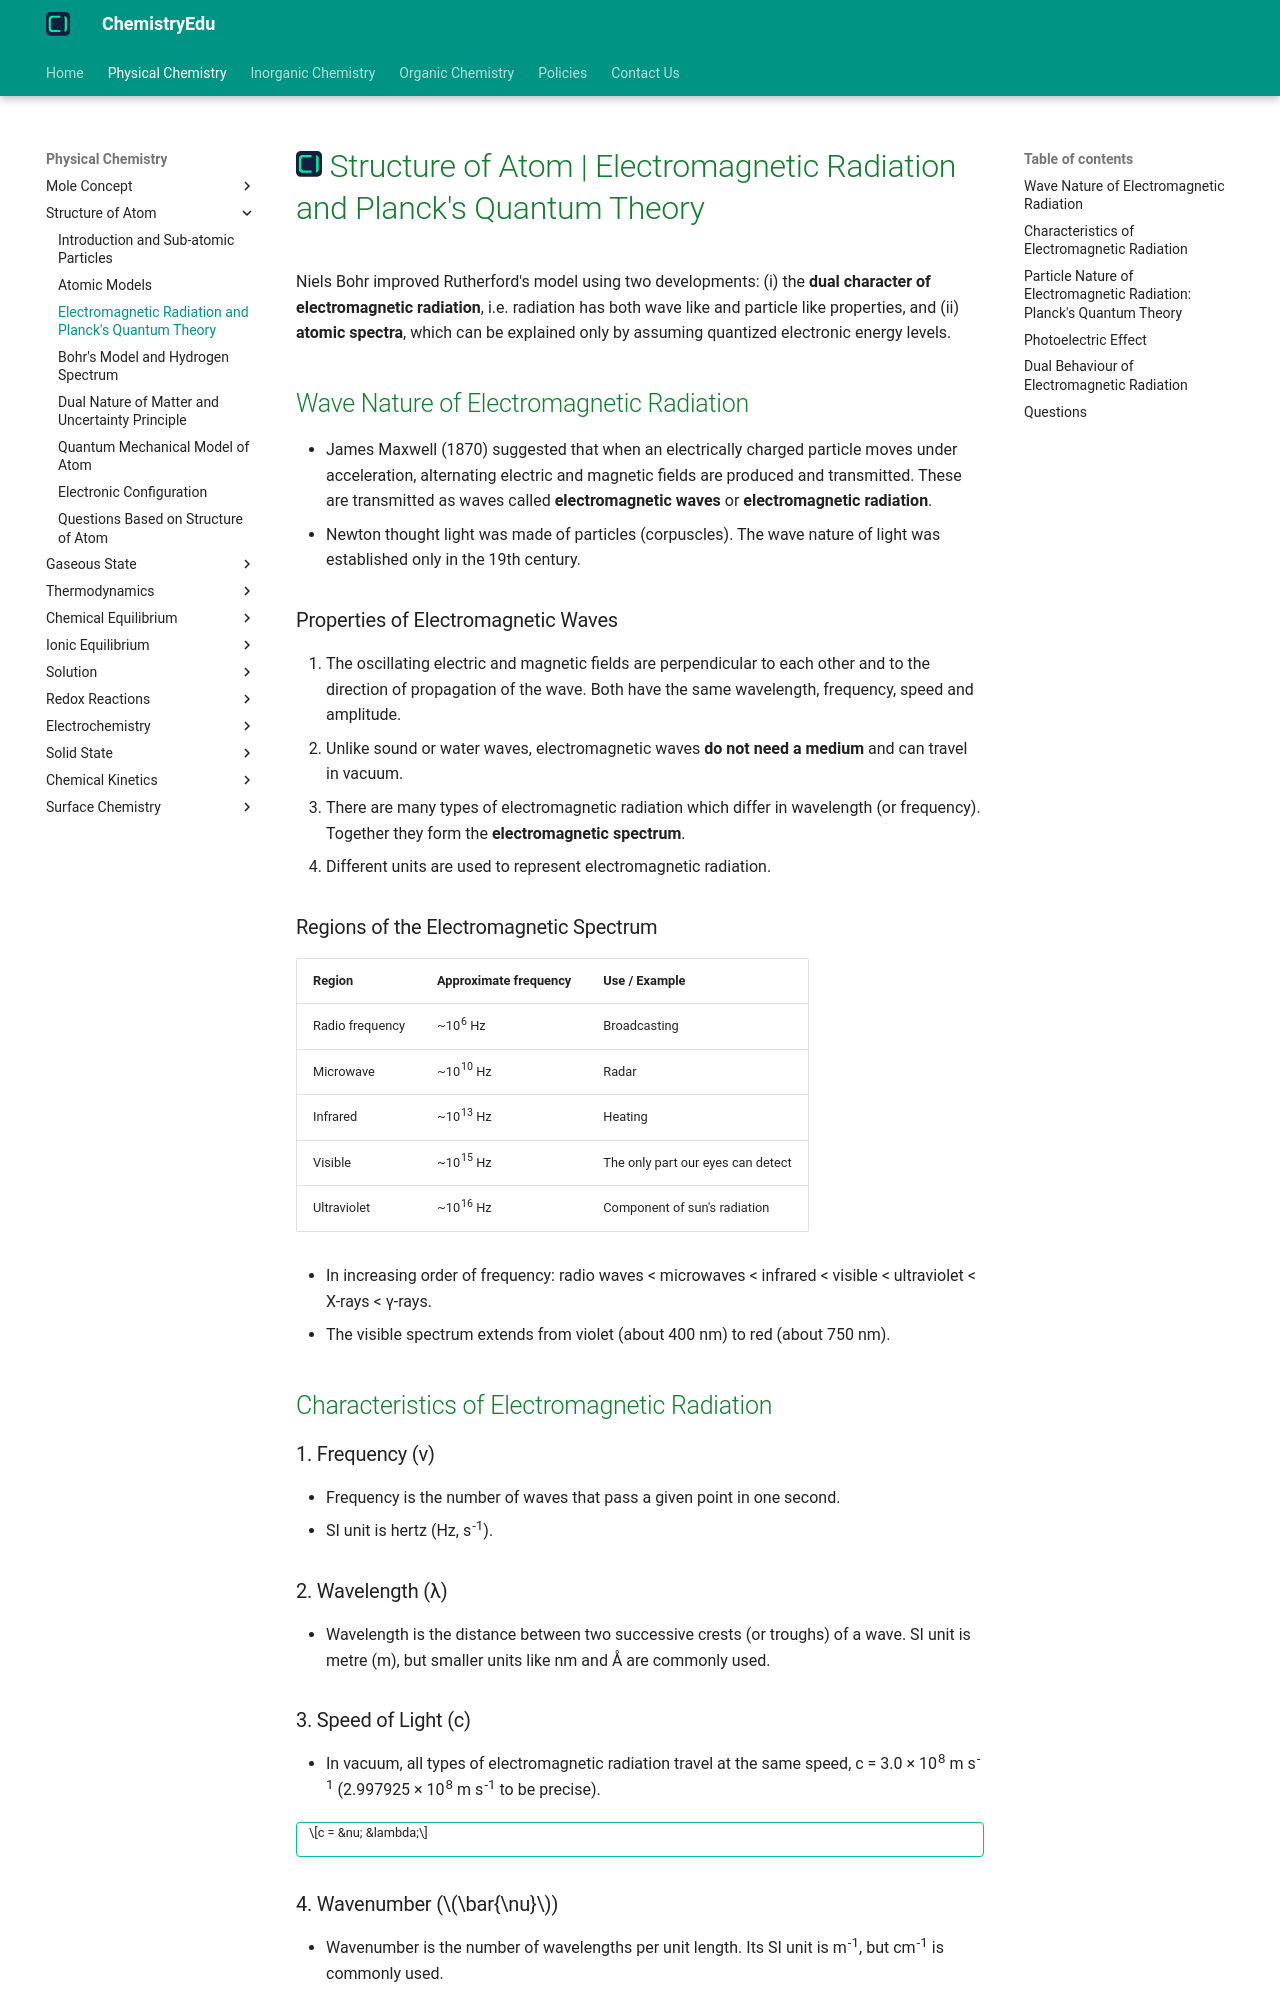

repository: KingChampion36/chemistryedu · page: physical-chemistry/structure-of-atom/electromagnetic-radiation-and-plancks-quantum-theory/index.html · generator: mkdocs

---
title: Structure of Atom | Electromagnetic Radiation and Planck's Quantum Theory
description: When an electrically charged particle moves under acceleration, alternating electric and magnetic fields are produced and transmitted in the form of waves called electromagnetic waves or electromagnetic radiation.
---

# [![ChemistryEdu Logo](../../images/favicon.svg){ align=left, width=3.8% }](../../index.md)  Structure of Atom | Electromagnetic Radiation and Planck's Quantum Theory

Niels Bohr improved Rutherford's model using two developments: (i) the **dual character of electromagnetic radiation**, i.e. radiation has both wave like and particle like properties, and (ii) **atomic spectra**, which can be explained only by assuming quantized electronic energy levels.

## Wave Nature of Electromagnetic Radiation

* James Maxwell (1870) suggested that when an electrically charged particle moves under acceleration, alternating electric and magnetic fields are produced and transmitted. These are transmitted as waves called **electromagnetic waves** or **electromagnetic radiation**.
* Newton thought light was made of particles (corpuscles). The wave nature of light was established only in the 19th century.

### Properties of Electromagnetic Waves

1. The oscillating electric and magnetic fields are perpendicular to each other and to the direction of propagation of the wave. Both have the same wavelength, frequency, speed and amplitude.
2. Unlike sound or water waves, electromagnetic waves **do not need a medium** and can travel in vacuum.
3. There are many types of electromagnetic radiation which differ in wavelength (or frequency). Together they form the **electromagnetic spectrum**.
4. Different units are used to represent electromagnetic radiation.

### Regions of the Electromagnetic Spectrum

Region                 | Approximate frequency | Use / Example                     |
-----------------------|-----------------------|-----------------------------------|
Radio frequency        | ~10<sup>6</sup> Hz    | Broadcasting                      |
Microwave              | ~10<sup>10</sup> Hz   | Radar                             |
Infrared               | ~10<sup>13</sup> Hz   | Heating                           |
Visible                | ~10<sup>15</sup> Hz   | The only part our eyes can detect |
Ultraviolet            | ~10<sup>16</sup> Hz   | Component of sun's radiation      |

* In increasing order of frequency: radio waves < microwaves < infrared < visible < ultraviolet < X-rays < γ-rays.
* The visible spectrum extends from violet (about 400 nm) to red (about 750 nm).

## Characteristics of Electromagnetic Radiation

### 1. Frequency (ν)

* Frequency is the number of waves that pass a given point in one second.
* SI unit is hertz (Hz, s<sup>-1</sup>).

### 2. Wavelength (λ)

* Wavelength is the distance between two successive crests (or troughs) of a wave. SI unit is metre (m), but smaller units like nm and Å are commonly used.

### 3. Speed of Light (c)

* In vacuum, all types of electromagnetic radiation travel at the same speed, c = 3.0 × 10<sup>8</sup> m s<sup>-1</sup> (2.997925 × 10<sup>8</sup> m s<sup>-1</sup> to be precise).

!!! tip ""

    $$c = &nu; &lambda;$$

### 4. Wavenumber ($\bar{\nu}$)

* Wavenumber is the number of wavelengths per unit length. Its SI unit is m<sup>-1</sup>, but cm<sup>-1</sup> is commonly used.

!!! tip ""

    $$\bar{\nu} = {1 \over &lambda;}$$
